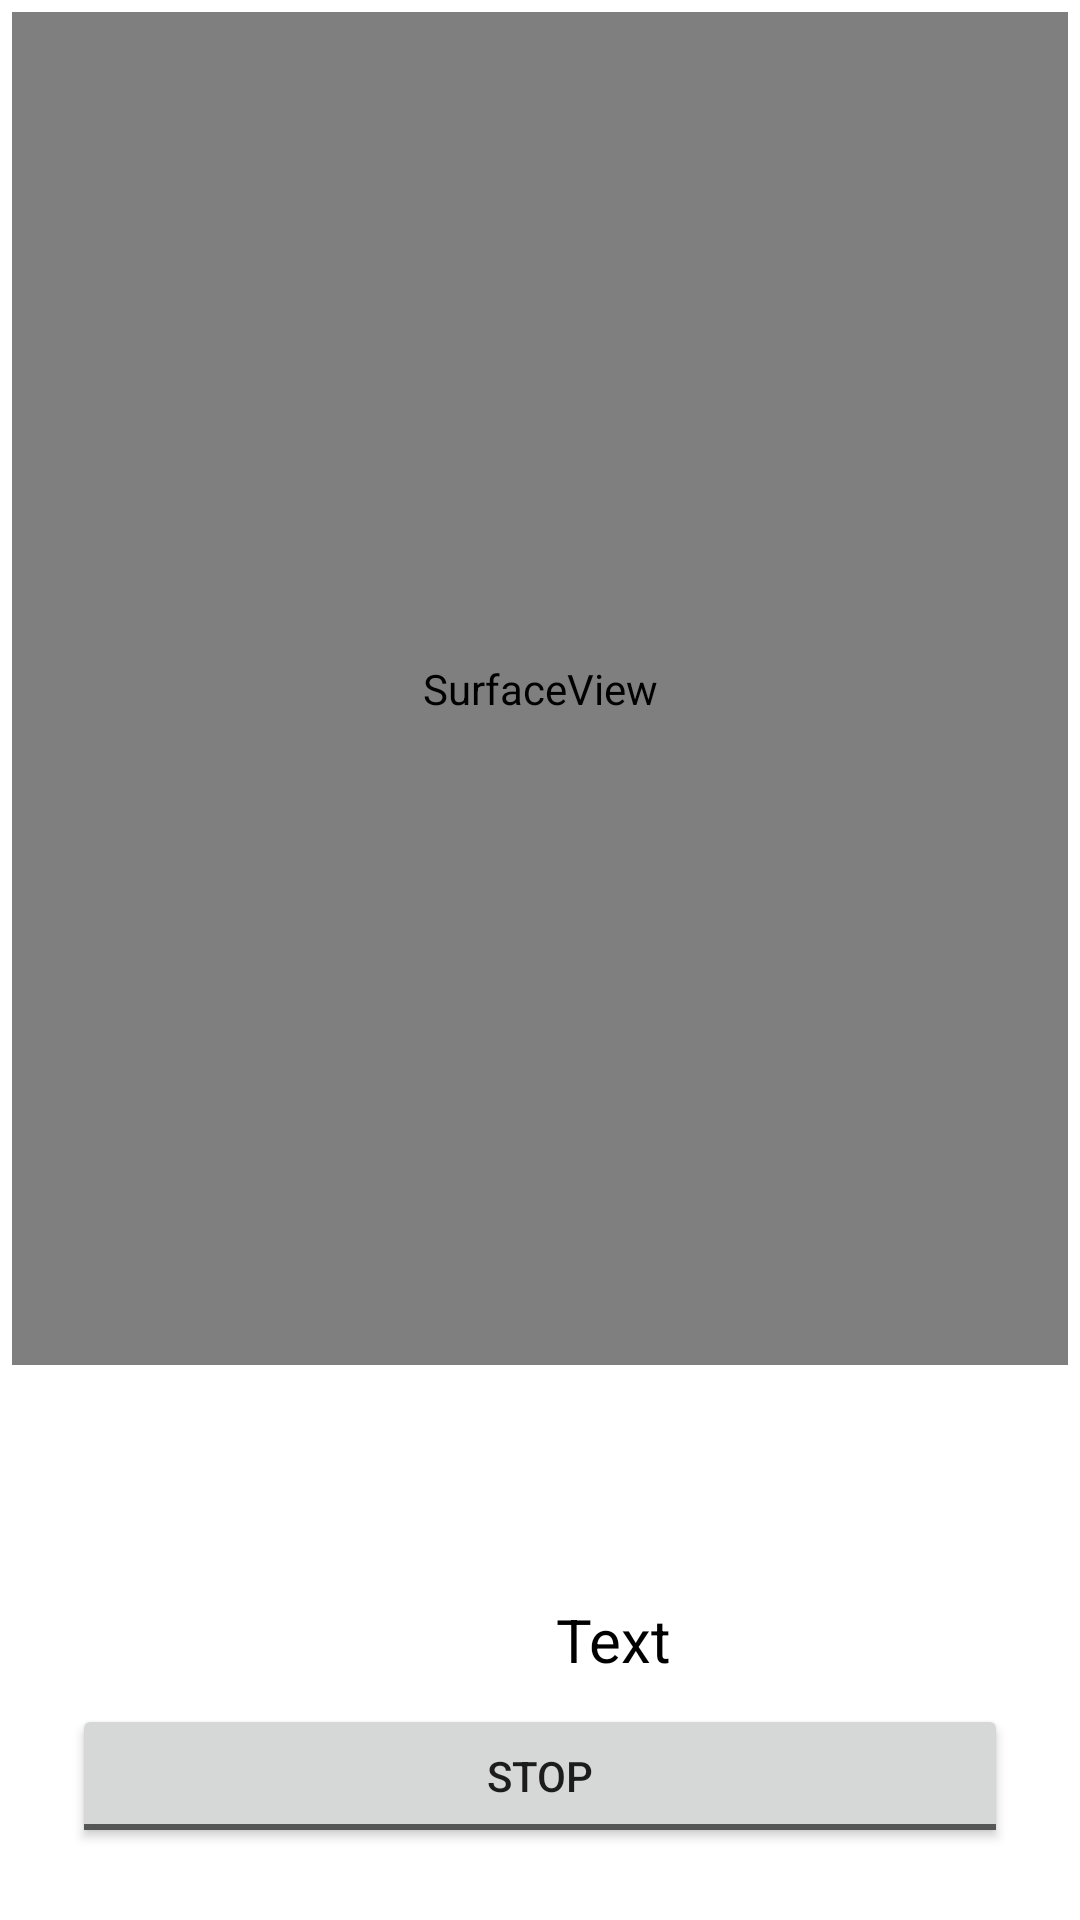

Write the Android layout XML for this screen, with the resource values it uses.
<!-- AndroidManifest.xml: application theme Theme.KotlinBarcodeUIDesigning -->
<!-- res/layout/activity_main.xml -->
<?xml version="1.0" encoding="utf-8"?>
<RelativeLayout xmlns:android="http://schemas.android.com/apk/res/android" xmlns:tools="http://schemas.android.com/tools"
    android:id="@+id/RelativeLayout"
    android:layout_width="match_parent"
    android:layout_height="match_parent"
    android:padding="4dp"
    android:layout_gravity="center"
    tools:context=".MainActivity"
    >

    <FrameLayout
        android:layout_above="@+id/info"
        android:layout_width="match_parent"
        android:layout_height="match_parent">

        <SurfaceView
            android:id="@+id/camera_view"
            android:layout_width="match_parent"
            android:layout_height="match_parent" />

        <View
            android:layout_width="300dp"
            android:layout_height="151dp"
            android:layout_gravity="center"
            android:background="@drawable/rectangle" />

    </FrameLayout>

    <LinearLayout
        android:id="@+id/info"
        android:layout_width="match_parent"
        android:layout_height="wrap_content"
        android:layout_alignParentBottom="true"
        android:orientation="vertical"
        android:padding="20dp">

        <TextView
            android:id="@+id/code_info"
            android:layout_width="361dp"
            android:layout_height="wrap_content"
            android:layout_marginTop="50dp"
            android:gravity="center"
            android:padding="8dp"
            android:text="Text"
            android:textColor="@android:color/black"
            android:textSize="20sp" />

        <ToggleButton
            android:id="@+id/btn_enable_disable"
            android:layout_width="match_parent"
            android:layout_height="wrap_content"
            android:checked="false"
            android:textOff="STOP"
            android:textOn="START" />

    </LinearLayout>
</RelativeLayout>
<!-- resources referenced by this layout -->
<resources>
  <style name="Theme.KotlinBarcodeUIDesigning" parent="Theme.MaterialComponents.DayNight.DarkActionBar">
          
          <item name="colorPrimary">@color/purple_500</item>
          <item name="colorPrimaryVariant">@color/purple_700</item>
          <item name="colorOnPrimary">@color/white</item>
          
          <item name="colorSecondary">@color/teal_200</item>
          <item name="colorSecondaryVariant">@color/teal_700</item>
          <item name="colorOnSecondary">@color/black</item>
          
          <item name="android:statusBarColor" tools:targetApi="l">?attr/colorPrimaryVariant</item>
          
      </style>
  <!-- not gathered from this repository: default colours our renderer supplied (Android Studio template values) -->
  <color name="purple_500">#FF6200EE</color>
  <color name="purple_700">#FF3700B3</color>
  <color name="teal_200">#FF03DAC5</color>
  <color name="teal_700">#FF018786</color>
  <color name="black">#FF000000</color>
  <color name="white">#FFFFFFFF</color>
</resources>
